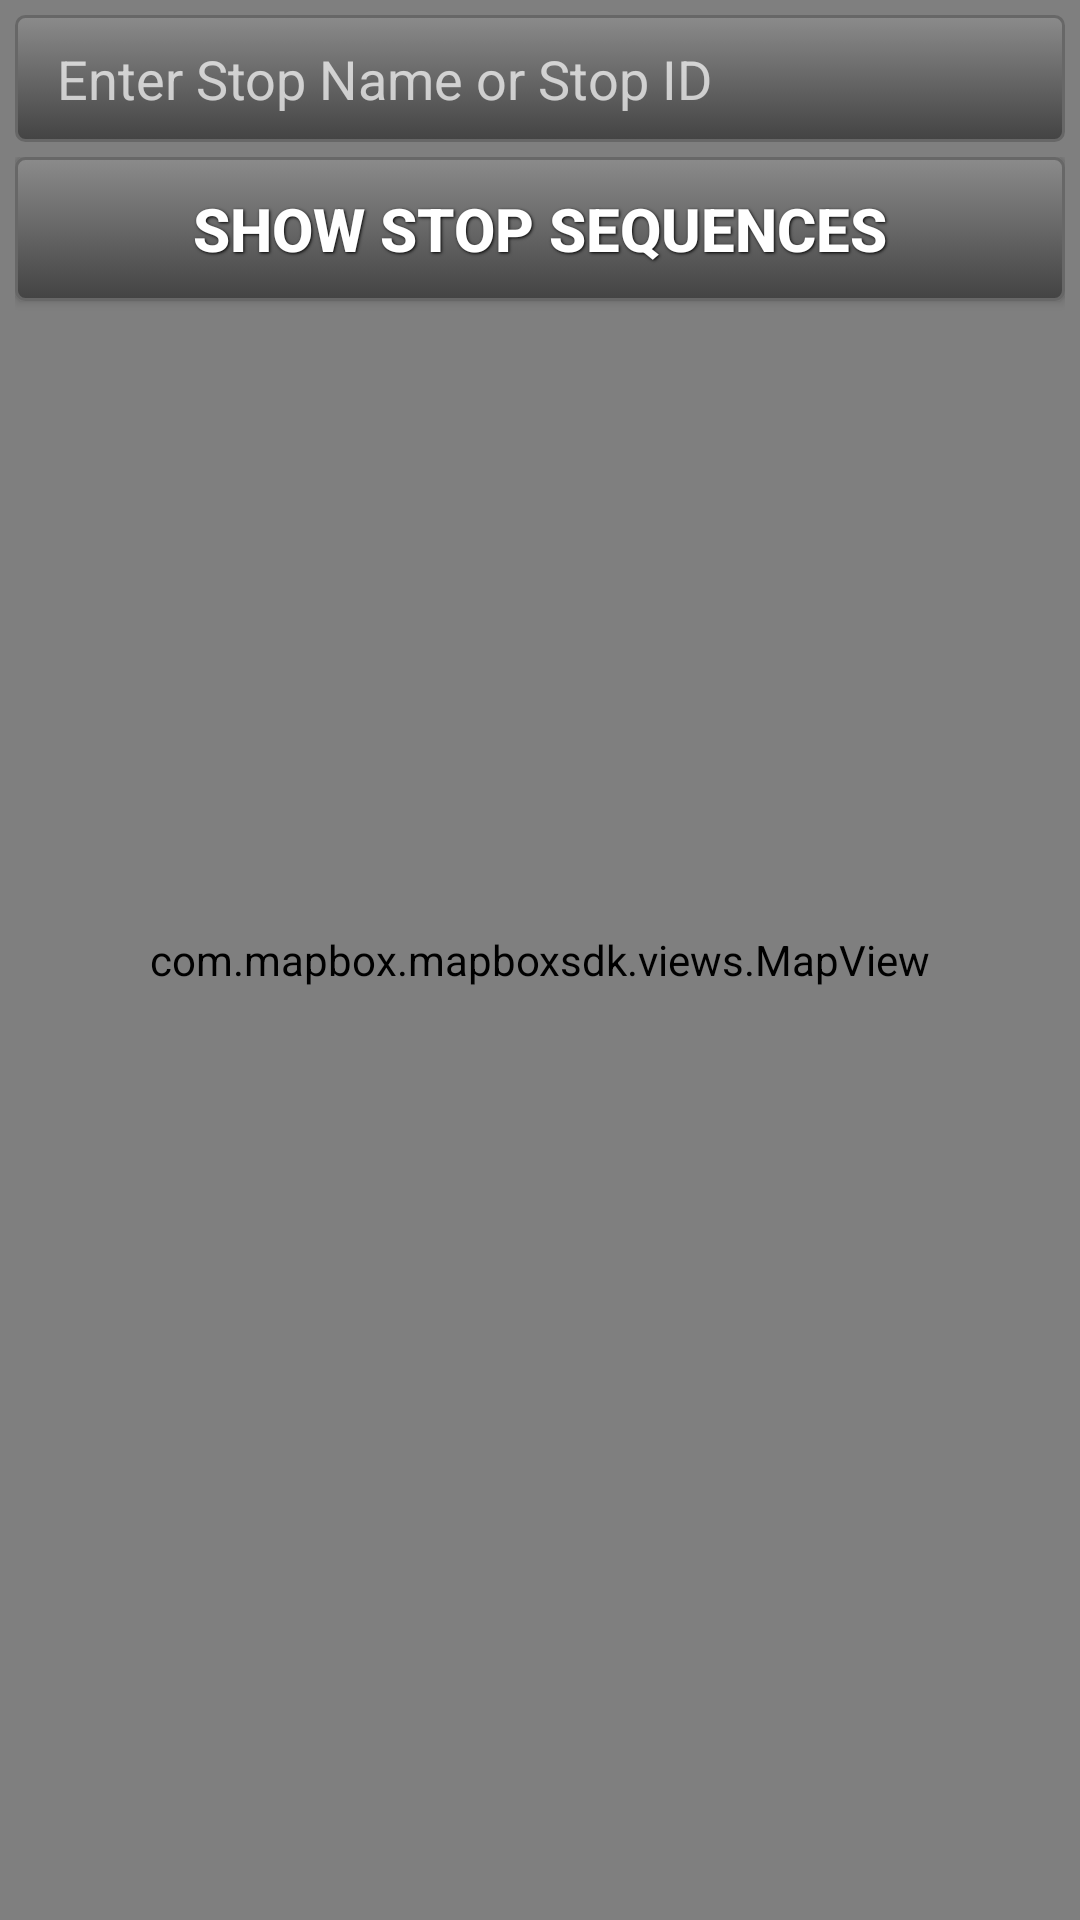

The Android layout XML behind this screen, and the referenced resources:
<!-- AndroidManifest.xml: activity theme Theme.AppCompat -->
<!-- res/layout/fragment_on_off_map.xml -->
<?xml version="1.0" encoding="utf-8"?>
<RelativeLayout
    xmlns:android="http://schemas.android.com/apk/res/android"
    android:layout_width="match_parent"
    android:layout_height="match_parent">

    <com.mapbox.mapboxsdk.views.MapView
        android:id="@+id/mapview"
        android:layout_width="match_parent"
        android:layout_height="match_parent"/>

    <RelativeLayout
        android:id="@+id/content"
        android:layout_width="match_parent"
        android:layout_height="match_parent"
        android:layout_margin="5dp">

        <LinearLayout
            android:id="@+id/top_layout"
            android:layout_width="match_parent"
            android:layout_height="wrap_content"
            android:background="@drawable/shape_rect_grey_fade_round_all"
            android:padding="9dp"
            android:gravity="top"
            android:weightSum="1">

            
            <AutoCompleteTextView
                android:id="@+id/input_stop"
                android:inputType="textNoSuggestions"
                android:layout_width="match_parent"
                android:layout_height="wrap_content"
                android:textSize="18dp"
                android:layout_weight="0.8"
                android:layout_marginLeft="5dp"
                android:hint="Enter Stop Name or Stop ID"
                android:textColor="@color/white"
                android:layout_gravity="center_vertical"
                android:background="#00FFFFFF"/>

            <ImageButton
                android:id="@+id/clear_input_stop"
                android:layout_width="wrap_content"
                android:layout_height="wrap_content"
                android:layout_weight="0.2"
                android:src="@drawable/clear_text"
                android:padding="5dp"
                android:background="#00FFFFFF" />

        </LinearLayout>

        <LinearLayout
            android:id="@+id/center_layout"
            android:layout_width="match_parent"
            android:layout_height="wrap_content"
            android:layout_below="@id/top_layout"
            android:layout_above="@+id/bottom_layout"
            android:layout_marginTop="5dp"
            android:layout_marginBottom="5dp"
            android:orientation="vertical">

            <Button
                android:id="@+id/stop_seq_btn"
                android:layout_width="match_parent"
                android:layout_height="wrap_content"
                android:text="Show stop sequences"
                style="@style/ButtonText"
                android:background="@drawable/shape_rect_grey_fade_round_all" />

            

            <LinearLayout
                android:id="@+id/seq_list"
                android:layout_width="match_parent"
                android:layout_height="wrap_content"
                android:orientation="horizontal"
                android:visibility="invisible">

                
                <LinearLayout
                    android:layout_weight="1"
                    android:layout_height="wrap_content"
                    android:layout_width="match_parent"
                    android:orientation="vertical">

                    <Button
                        android:id="@+id/on_btn"
                        android:text="On Stop"
                        style="@style/SeqListHeader"/>

                    <ListView
                        android:id="@+id/on_stops_seq"
                        android:divider="@null"
                        android:layout_width="match_parent"
                        android:layout_height="match_parent"
                        android:choiceMode="singleChoice"/>

                </LinearLayout>

                
                <LinearLayout
                    android:layout_weight="1"
                    android:layout_height="wrap_content"
                    android:layout_width="match_parent"
                    android:orientation="vertical">

                    <Button
                        android:id="@+id/off_btn"
                        android:text="Off Stop"
                        style="@style/SeqListHeader"/>

                    <ListView
                        android:id="@+id/off_stops_seq"
                        android:divider="@null"
                        android:layout_width="fill_parent"
                        android:layout_height="fill_parent"
                        android:choiceMode="singleChoice"/>

                </LinearLayout>

            </LinearLayout>


        </LinearLayout>

        <LinearLayout
            android:id="@+id/osm"
            android:layout_width="match_parent"
            android:layout_height="wrap_content"
            android:layout_above="@id/bottom_layout"
            android:visibility="invisible">

            <TextView
                android:id="@+id/osm_text"
                android:layout_width="match_parent"
                android:layout_height="wrap_content"
                android:gravity="right"
                android:text="\u00A9 OpenStreetMap contributors"
                android:textSize="20px"
                android:textColor="@color/black"
                android:layout_marginRight="5dp"/>
        </LinearLayout>

        <LinearLayout
            android:id="@id/bottom_layout"
            android:orientation="horizontal"
            android:layout_width="match_parent"
            android:layout_height="wrap_content"
            android:layout_alignParentBottom="true"
            android:weightSum="10"
            android:visibility="invisible">

            <Spinner
                android:id="@+id/count_spinner"
                android:layout_width="wrap_content"
                android:layout_height="match_parent"
                android:background="@drawable/shape_rect_grey_fade_round_all"
                android:layout_gravity="center"
                android:padding="5dp"
                android:layout_marginRight="5dp"
                android:layout_weight="1"
                android:visibility="invisible"/>

            <Button
                android:id="@+id/submit"
                android:layout_width="wrap_content"
                android:layout_height="wrap_content"
                android:background="@drawable/shape_rect_grey_fade_round_all"
                android:text="Submit"
                style="@style/ButtonText"
                android:padding="5dp"
                android:layout_weight="9"
                android:visibility="invisible"/>
        </LinearLayout>

    </RelativeLayout>

</RelativeLayout>
<!-- resources referenced by this layout -->
<resources>
  <color name="black">#ff000000</color>
  <color name="white">#ffffffff</color>
  <!-- drawable shape_rect_grey_fade_round_all (drawable) -->
  <?xml version="1.0" encoding="utf-8"?>
  <selector xmlns:android="http://schemas.android.com/apk/res/android">
  
      <item android:state_pressed="true" >
          <shape>
              <gradient
                  android:startColor="#ffd0d0d0"
                  android:endColor="#ffb4b4b4"
                  android:angle="270" />
              <stroke
                  android:width="1dp"
                  android:color="@color/black_light_light" />
              <corners
                  android:radius="3dp" />
          </shape>
      </item>
  
  
      <item>
          <shape>
              <gradient
                  android:startColor="#ff8b8b8b"
                  android:endColor="#ff434343"
                  android:angle="270" />
              <stroke
                  android:width="1dp"
                  android:color="@color/black_light_light" />
              <corners
                  android:radius="3dp" />
  
          </shape>
      </item>
  
  </selector>
  <style name="ButtonText">
          <item name="android:layout_width">wrap_content</item>
          <item name="android:layout_height">wrap_content</item>
          <item name="android:textColor">#ffffff</item>
          <item name="android:gravity">center</item>
          <item name="android:textSize">20dp</item>
          <item name="android:textStyle">bold</item>
          <item name="android:shadowColor">#000000</item>
          <item name="android:shadowDx">1</item>
          <item name="android:shadowDy">1</item>
          <item name="android:shadowRadius">2</item>
      </style>
  <style name="SeqListHeader">
          <item name="android:layout_width">fill_parent</item>
          <item name="android:layout_height">wrap_content</item>
          <item name="android:background">@drawable/shape_rect_grey_fade_round_none_nopress</item>
          <item name="android:textColor">@color/white</item>
          <item name="android:textSize">16dp</item>
          <item name="android:textStyle">bold</item>
          <item name="android:gravity">center</item>
          <item name="android:padding">5dp</item>
      </style>
  <color name="black_light_light">#ff676767</color>
  <!-- drawable shape_rect_grey_fade_round_none_nopress (drawable) -->
  <?xml version="1.0" encoding="utf-8"?>
  <selector xmlns:android="http://schemas.android.com/apk/res/android">
  
      <item>
          <shape>
              <gradient
                  android:startColor="#ff8b8b8b"
                  android:endColor="#ff434343"
                  android:angle="270" />
              <stroke
                  android:width="0.5dp"
                  android:color="@color/black_light" />
  
          </shape>
      </item>
  
  
  </selector>
  <color name="black_light">#ff333333</color>
</resources>
